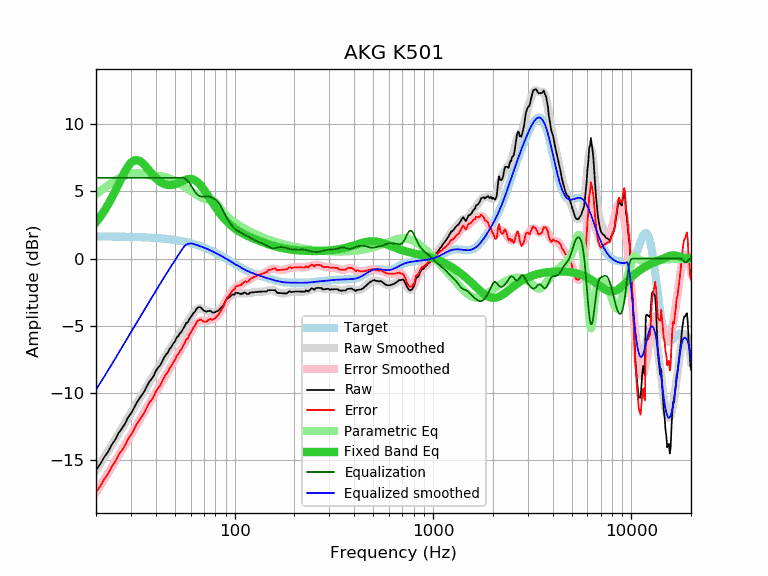

Values plotted in this chart, from the file beside it:
frequency, raw, error, smoothed, error_smoothed, equalization, parametric_eq, equalized_raw, equalized_smoothed, target
20, -15.72, -17.36, -15.74, -17.38, 6.00, 2.69, -9.72, -9.74, 1.64
21, -15.28, -16.92, -15.25, -16.89, 6.00, 3.09, -9.28, -9.25, 1.64
22, -14.75, -16.38, -14.77, -16.41, 6.00, 3.53, -8.75, -8.77, 1.64
23, -14.36, -15.99, -14.31, -15.95, 6.00, 4.00, -8.36, -8.31, 1.63
24, -13.84, -15.47, -13.87, -15.50, 6.00, 4.50, -7.84, -7.87, 1.63
25, -13.46, -15.09, -13.43, -15.06, 6.00, 5.02, -7.46, -7.43, 1.63
26, -12.96, -14.58, -13.02, -14.64, 6.00, 5.53, -6.96, -7.02, 1.62
27, -12.63, -14.25, -12.61, -14.23, 6.00, 6.03, -6.63, -6.61, 1.62
28, -12.27, -13.89, -12.22, -13.84, 6.00, 6.48, -6.27, -6.22, 1.62
29, -11.81, -13.42, -11.85, -13.46, 6.00, 6.85, -5.81, -5.85, 1.61
30, -11.51, -13.12, -11.48, -13.09, 6.00, 7.12, -5.51, -5.48, 1.61
31, -11.14, -12.74, -11.13, -12.73, 6.00, 7.28, -5.14, -5.13, 1.60
32, -10.74, -12.34, -10.79, -12.38, 6.00, 7.32, -4.74, -4.79, 1.60
33, -10.43, -12.02, -10.46, -12.05, 6.00, 7.27, -4.43, -4.46, 1.59
34, -10.16, -11.74, -10.14, -11.72, 6.00, 7.14, -4.16, -4.14, 1.58
35, -9.89, -11.46, -9.83, -11.40, 6.00, 6.97, -3.89, -3.83, 1.58
36, -9.52, -11.09, -9.53, -11.10, 6.00, 6.76, -3.52, -3.53, 1.57
37, -9.18, -10.74, -9.24, -10.80, 6.00, 6.55, -3.18, -3.24, 1.56
38, -8.98, -10.53, -8.96, -10.51, 6.00, 6.34, -2.98, -2.96, 1.55
39, -8.73, -10.27, -8.68, -10.22, 6.00, 6.15, -2.73, -2.68, 1.54
40, -8.38, -9.91, -8.41, -9.94, 6.00, 5.98, -2.38, -2.41, 1.53
41, -8.12, -9.64, -8.15, -9.67, 6.00, 5.83, -2.12, -2.15, 1.52
42, -7.96, -9.46, -7.90, -9.41, 6.00, 5.71, -1.96, -1.90, 1.51
43, -7.68, -9.17, -7.66, -9.15, 6.00, 5.61, -1.68, -1.66, 1.49
44, -7.38, -8.86, -7.42, -8.90, 6.00, 5.54, -1.38, -1.42, 1.48
45, -7.15, -8.61, -7.19, -8.65, 6.00, 5.49, -1.15, -1.19, 1.46
46, -7.00, -8.45, -6.96, -8.41, 6.00, 5.46, -1.00, -0.96, 1.45
47, -6.72, -8.15, -6.74, -8.18, 6.00, 5.45, -0.72, -0.74, 1.43
48, -6.56, -7.97, -6.53, -7.95, 6.00, 5.46, -0.56, -0.53, 1.42
49, -6.32, -7.72, -6.33, -7.72, 6.00, 5.48, -0.32, -0.33, 1.40
50, -6.17, -7.55, -6.13, -7.51, 6.00, 5.52, -0.17, -0.13, 1.38
51, -5.86, -7.22, -5.93, -7.29, 6.00, 5.56, 0.14, 0.07, 1.36
52, -5.76, -7.10, -5.75, -7.08, 6.00, 5.62, 0.24, 0.25, 1.34
53, -5.55, -6.87, -5.56, -6.88, 6.00, 5.67, 0.45, 0.44, 1.32
54, -5.44, -6.73, -5.38, -6.68, 6.00, 5.73, 0.56, 0.62, 1.29
55, -5.21, -6.48, -5.20, -6.47, 6.00, 5.78, 0.79, 0.80, 1.27
56, -5.03, -6.27, -5.03, -6.28, 5.96, 5.83, 0.93, 0.93, 1.25
57, -4.78, -6.00, -4.86, -6.08, 5.88, 5.87, 1.10, 1.03, 1.22
58, -4.76, -5.95, -4.68, -5.88, 5.77, 5.89, 1.01, 1.08, 1.19
59, -4.52, -5.69, -4.51, -5.68, 5.62, 5.91, 1.10, 1.11, 1.17
60, -4.37, -5.51, -4.35, -5.49, 5.47, 5.91, 1.10, 1.12, 1.14
61, -4.22, -5.33, -4.19, -5.30, 5.30, 5.89, 1.08, 1.11, 1.11
62, -4.05, -5.13, -4.04, -5.12, 5.12, 5.86, 1.07, 1.08, 1.08
63, -3.96, -5.01, -3.92, -4.97, 4.97, 5.81, 1.01, 1.05, 1.05
64, -3.78, -4.80, -3.82, -4.83, 4.83, 5.75, 1.06, 1.02, 1.02
65, -3.66, -4.65, -3.75, -4.73, 4.73, 5.67, 1.07, 0.99, 0.99
66, -3.62, -4.57, -3.71, -4.66, 4.66, 5.58, 1.04, 0.95, 0.95
67, -3.62, -4.54, -3.70, -4.62, 4.62, 5.47, 1.00, 0.92, 0.92
68, -3.69, -4.57, -3.71, -4.60, 4.60, 5.36, 0.91, 0.88, 0.88
69, -3.78, -4.63, -3.75, -4.60, 4.60, 5.24, 0.82, 0.85, 0.85
70, -3.88, -4.69, -3.79, -4.61, 4.61, 5.11, 0.73, 0.81, 0.81
71, -3.91, -4.69, -3.84, -4.61, 4.61, 4.98, 0.70, 0.78, 0.78
72, -3.97, -4.71, -3.88, -4.62, 4.62, 4.85, 0.65, 0.74, 0.74
73, -3.89, -4.59, -3.91, -4.61, 4.61, 4.72, 0.72, 0.70, 0.70
74, -3.91, -4.57, -3.94, -4.60, 4.60, 4.58, 0.69, 0.66, 0.66
75, -3.88, -4.50, -3.96, -4.58, 4.58, 4.45, 0.70, 0.62, 0.62
76, -3.91, -4.49, -3.97, -4.55, 4.55, 4.31, 0.65, 0.59, 0.59
77, -4.01, -4.55, -3.98, -4.52, 4.52, 4.19, 0.51, 0.55, 0.55
78, -4.01, -4.51, -3.98, -4.49, 4.49, 4.06, 0.48, 0.51, 0.51
79, -4.01, -4.47, -3.98, -4.44, 4.44, 3.94, 0.43, 0.47, 0.47
... 553 more rows
